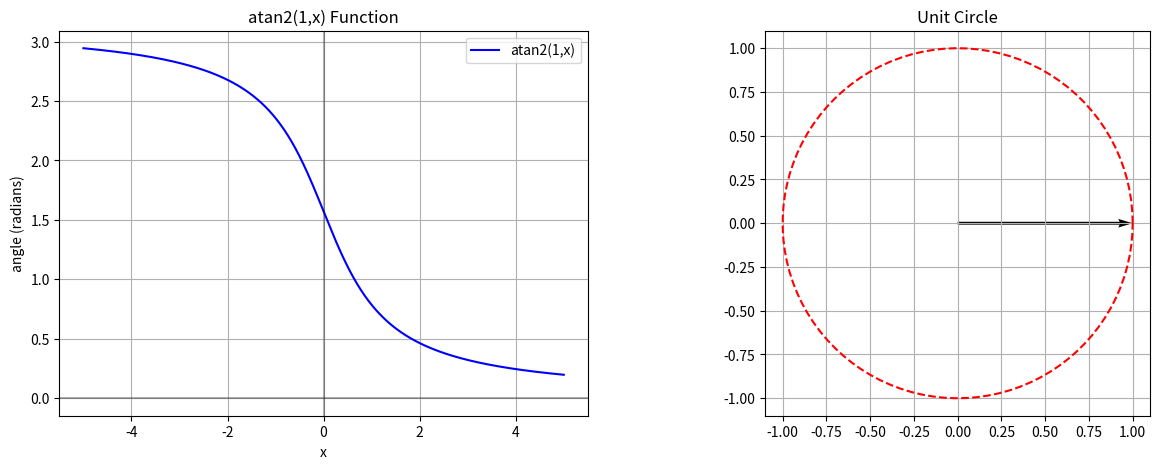

Here is the Python script that generated this plot:
import numpy as np
import matplotlib.pyplot as plt

# Generate points
x = np.linspace(-5, 5, 1000)
y = np.array([1.0])  # 固定y值
angles = []

# 计算不同x值对应的atan2值
for x_val in x:
    angle = np.arctan2(y, x_val)
    angles.append(angle[0])

# 创建图形
fig, (ax1, ax2) = plt.subplots(1, 2, figsize=(15, 5))

# Plot 1: atan2曲线
ax1.plot(x, angles, 'b-', label='atan2(1,x)')
ax1.axhline(y=0, color='k', linestyle='-', alpha=0.3)
ax1.axvline(x=0, color='k', linestyle='-', alpha=0.3)
ax1.grid(True)
ax1.set_title('atan2(1,x) Function')
ax1.set_xlabel('x')
ax1.set_ylabel('angle (radians)')
ax1.legend()

# Plot 2: 极坐标表示
theta = np.linspace(0, 2*np.pi, 100)
r = np.ones_like(theta)
ax2.plot(r*np.cos(theta), r*np.sin(theta), 'r--')
ax2.quiver(0, 0, 1, 0, angles='xy', scale_units='xy', scale=1)
ax2.set_aspect('equal')
ax2.grid(True)
ax2.set_title('Unit Circle')

plt.show()